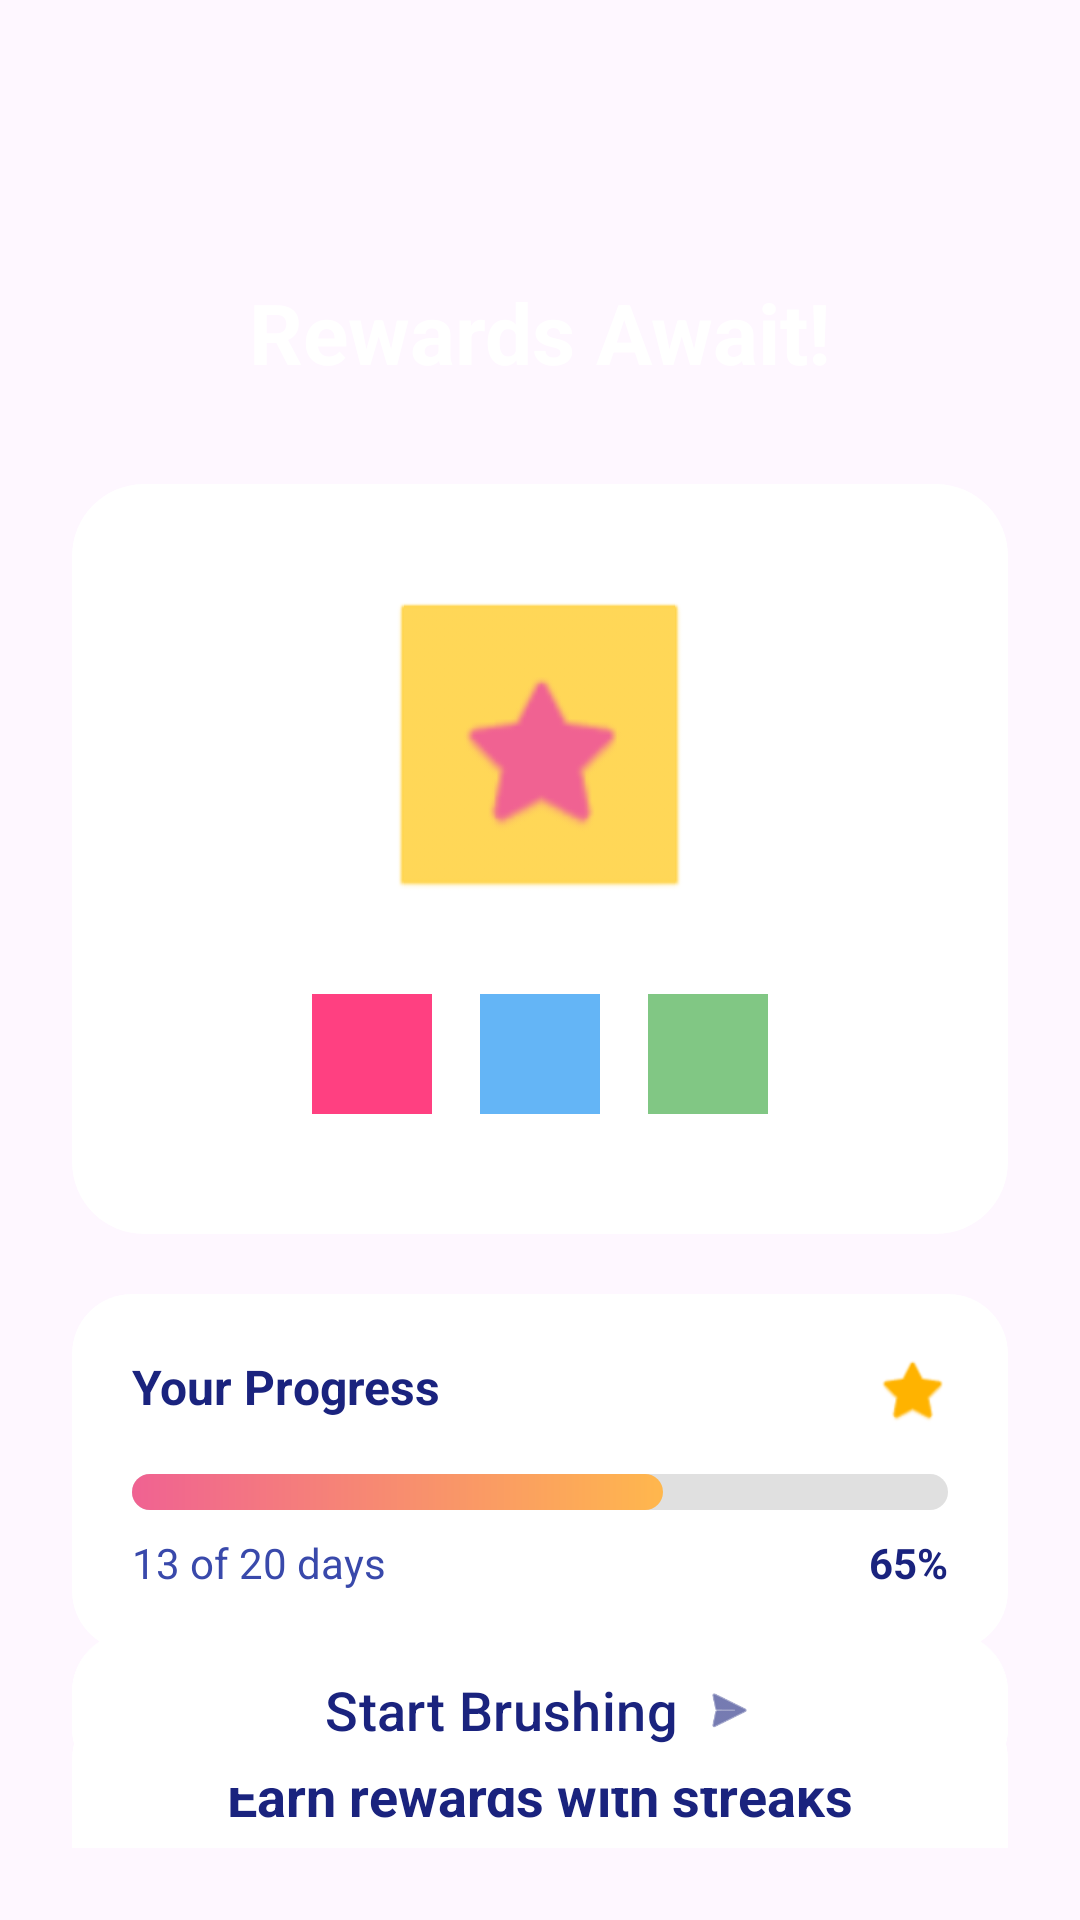

Layout XML and referenced resources for this Android screen:
<!-- AndroidManifest.xml: application theme Theme.SmileApp -->
<!-- res/layout/activity_rewards_await.xml -->
<?xml version="1.0" encoding="utf-8"?>
<androidx.constraintlayout.widget.ConstraintLayout xmlns:android="http://schemas.android.com/apk/res/android"
    xmlns:app="http://schemas.android.com/apk/res-auto"
    android:layout_width="match_parent"
    android:layout_height="match_parent"
    android:background="@drawable/bg_rewards_await"
    android:paddingTop="60dp"
    android:paddingLeft="24dp"
    android:paddingRight="24dp"
    android:paddingBottom="24dp">

    <TextView
        android:id="@+id/title"
        android:layout_width="wrap_content"
        android:layout_height="wrap_content"
        android:layout_marginTop="32dp"
        android:text="@string/rewards_await_title"
        android:textColor="@color/white"
        android:textSize="28sp"
        android:textStyle="bold"
        app:layout_constraintEnd_toEndOf="parent"
        app:layout_constraintStart_toStartOf="parent"
        app:layout_constraintTop_toTopOf="parent" />

    
    <com.google.android.material.card.MaterialCardView
        android:id="@+id/illustrations_card"
        android:layout_width="match_parent"
        android:layout_height="250dp"
        android:layout_marginTop="32dp"
        app:cardBackgroundColor="@color/glass_white"
        app:strokeColor="@color/white"
        app:strokeWidth="1dp"
        app:cardCornerRadius="24dp"
        app:cardElevation="0dp"
        app:layout_constraintTop_toBottomOf="@id/title">

        <androidx.constraintlayout.widget.ConstraintLayout
            android:layout_width="match_parent"
            android:layout_height="match_parent"
            android:padding="16dp">

            
            <View
                android:id="@+id/char_bg"
                android:layout_width="100dp"
                android:layout_height="100dp"
                android:background="@android:drawable/btn_default"
                android:backgroundTint="#FFD54F"
                app:layout_constraintBottom_toTopOf="@+id/toys_row"
                app:layout_constraintEnd_toEndOf="parent"
                app:layout_constraintStart_toStartOf="parent"
                app:layout_constraintTop_toTopOf="parent" />

            <ImageView
                android:layout_width="60dp"
                android:layout_height="60dp"
                android:contentDescription="@null"
                android:src="@android:drawable/btn_star_big_on"
                app:layout_constraintBottom_toBottomOf="@id/char_bg"
                app:layout_constraintEnd_toEndOf="@id/char_bg"
                app:layout_constraintStart_toStartOf="@id/char_bg"
                app:layout_constraintTop_toTopOf="@id/char_bg"
                app:tint="#F06292" />

            <LinearLayout
                android:id="@+id/toys_row"
                android:layout_width="wrap_content"
                android:layout_height="wrap_content"
                android:layout_marginBottom="16dp"
                android:orientation="horizontal"
                app:layout_constraintBottom_toBottomOf="parent"
                app:layout_constraintEnd_toEndOf="parent"
                app:layout_constraintStart_toStartOf="parent">

                <View
                    android:layout_width="40dp"
                    android:layout_height="40dp"
                    android:layout_margin="8dp"
                    android:background="#FF4081" />

                <View
                    android:layout_width="40dp"
                    android:layout_height="40dp"
                    android:layout_margin="8dp"
                    android:background="#64B5F6" />

                <View
                    android:layout_width="40dp"
                    android:layout_height="40dp"
                    android:layout_margin="8dp"
                    android:background="#81C784" />
            </LinearLayout>

        </androidx.constraintlayout.widget.ConstraintLayout>
    </com.google.android.material.card.MaterialCardView>

    
    <com.google.android.material.card.MaterialCardView
        android:id="@+id/progress_card"
        android:layout_width="match_parent"
        android:layout_height="wrap_content"
        android:layout_marginTop="20dp"
        app:cardBackgroundColor="@color/glass_white"
        app:strokeColor="@color/white"
        app:strokeWidth="1dp"
        app:cardCornerRadius="20dp"
        app:layout_constraintTop_toBottomOf="@id/illustrations_card">

        <LinearLayout
            android:layout_width="match_parent"
            android:layout_height="wrap_content"
            android:orientation="vertical"
            android:padding="20dp">

            <RelativeLayout
                android:layout_width="match_parent"
                android:layout_height="wrap_content">

                <TextView
                    android:layout_width="wrap_content"
                    android:layout_height="wrap_content"
                    android:text="@string/label_your_progress"
                    android:textColor="@color/text_primary"
                    android:textSize="16sp"
                    android:textStyle="bold" />

                <ImageView
                    android:layout_width="24dp"
                    android:layout_height="24dp"
                    android:layout_alignParentEnd="true"
                    android:contentDescription="@null"
                    android:src="@android:drawable/btn_star_big_on"
                    app:tint="#FFB300" />
            </RelativeLayout>

            <ProgressBar
                android:id="@+id/progress_bar"
                style="@android:style/Widget.ProgressBar.Horizontal"
                android:layout_width="match_parent"
                android:layout_height="12dp"
                android:layout_marginTop="16dp"
                android:progress="65"
                android:progressDrawable="@drawable/progress_rewards" />

            <RelativeLayout
                android:layout_width="match_parent"
                android:layout_height="wrap_content"
                android:layout_marginTop="8dp">

                <TextView
                    android:layout_width="wrap_content"
                    android:layout_height="wrap_content"
                    android:text="@string/progress_val_days"
                    android:textColor="@color/text_secondary"
                    android:textSize="14sp" />

                <TextView
                    android:layout_width="wrap_content"
                    android:layout_height="wrap_content"
                    android:layout_alignParentEnd="true"
                    android:text="@string/progress_val_percent"
                    android:textColor="@color/text_primary"
                    android:textSize="14sp"
                    android:textStyle="bold" />
            </RelativeLayout>
        </LinearLayout>
    </com.google.android.material.card.MaterialCardView>

    
    <com.google.android.material.card.MaterialCardView
        android:id="@+id/info_card"
        android:layout_width="match_parent"
        android:layout_height="wrap_content"
        android:layout_marginTop="16dp"
        app:cardBackgroundColor="@color/glass_white"
        app:strokeColor="@color/white"
        app:strokeWidth="1dp"
        app:cardCornerRadius="20dp"
        app:cardElevation="0dp"
        app:layout_constraintTop_toBottomOf="@id/progress_card">

        <LinearLayout
            android:layout_width="match_parent"
            android:layout_height="wrap_content"
            android:gravity="center"
            android:orientation="vertical"
            android:padding="20dp">

            <TextView
                android:layout_width="wrap_content"
                android:layout_height="wrap_content"
                android:text="@string/title_earn_rewards"
                android:textColor="@color/text_primary"
                android:textSize="18sp"
                android:textStyle="bold" />

            <TextView
                android:layout_width="wrap_content"
                android:layout_height="wrap_content"
                android:layout_marginTop="4dp"
                android:text="@string/desc_earn_rewards"
                android:textColor="@color/text_secondary"
                android:textSize="14sp" />
        </LinearLayout>
    </com.google.android.material.card.MaterialCardView>

    
    <com.google.android.material.button.MaterialButton
        android:id="@+id/btn_start_brushing"
        android:layout_width="match_parent"
        android:layout_height="60dp"
        android:layout_marginBottom="16dp"
        android:backgroundTint="@color/white"
        android:text="@string/btn_start_brushing"
        android:textAllCaps="false"
        android:textColor="@color/text_primary"
        android:textSize="18sp"
        app:cornerRadius="20dp"
        app:icon="@android:drawable/ic_menu_send"
        app:iconGravity="textEnd"
        app:iconTint="@color/text_primary"
        app:layout_constraintBottom_toBottomOf="parent" />

</androidx.constraintlayout.widget.ConstraintLayout>
<!-- resources referenced by this layout -->
<resources>
  <color name="glass_white">#F2FFFFFF</color>
  <color name="text_primary">#1A237E</color>
  <color name="text_secondary">#3949AB</color>
  <color name="white">#FFFFFFFF</color>
  <!-- drawable progress_rewards (drawable) -->
  <?xml version="1.0" encoding="utf-8"?>
  <layer-list xmlns:android="http://schemas.android.com/apk/res/android">
      <item android:id="@android:id/background">
          <shape>
              <corners android:radius="6dp" />
              <solid android:color="#E0E0E0" />
          </shape>
      </item>
      <item android:id="@android:id/progress">
          <scale android:scaleWidth="100%">
              <shape>
                  <corners android:radius="6dp" />
                  <gradient
                      android:endColor="#FFB74D"
                      android:startColor="#F06292"
                      android:type="linear" />
              </shape>
          </scale>
      </item>
  </layer-list>
  <string name="btn_start_brushing">Start Brushing</string>
  <string name="desc_earn_rewards">Keep brushing daily to unlock fun toys!</string>
  <string name="label_your_progress">Your Progress</string>
  <string name="progress_val_days">13 of 20 days</string>
  <string name="progress_val_percent">65%</string>
  <string name="rewards_await_title">Rewards Await!</string>
  <string name="title_earn_rewards">Earn rewards with streaks</string>
  <style name="Theme.SmileApp" parent="Base.Theme.SmileApp" />
  <style name="Base.Theme.SmileApp" parent="Theme.Material3.DayNight.NoActionBar">
          
          <item name="colorPrimary">@color/child_blue</item>
          <item name="colorSecondary">@color/child_pink</item>
          <item name="colorTertiary">@color/child_purple</item>
          <item name="android:statusBarColor">@color/transparent</item>
          <item name="android:windowLightStatusBar">true</item>
      </style>
  <color name="child_blue">#42A5F5</color>
  <color name="child_pink">#EC407A</color>
  <color name="child_purple">#AB47BC</color>
  <color name="transparent">#00000000</color>
</resources>
